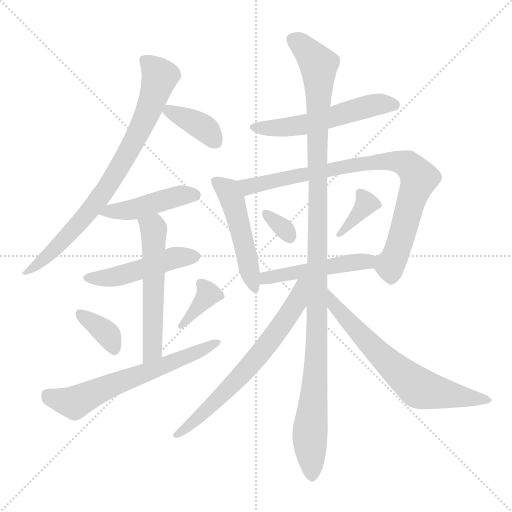
t = 0.00 s
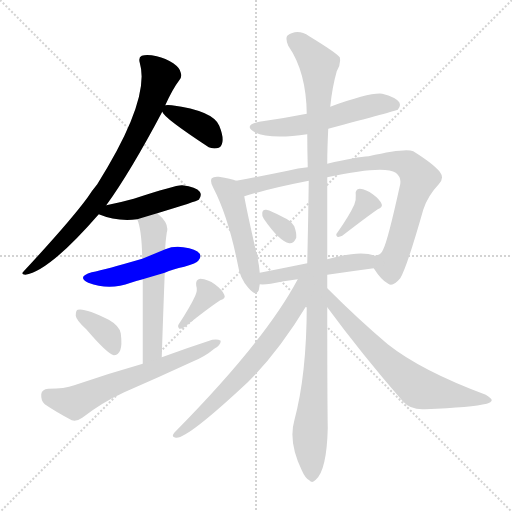
t = 2.39 s
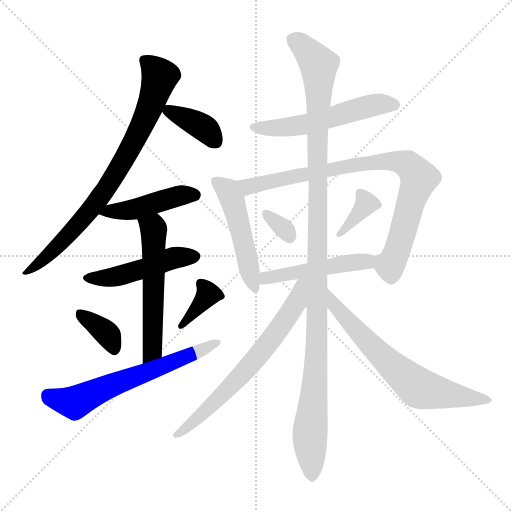
t = 4.79 s
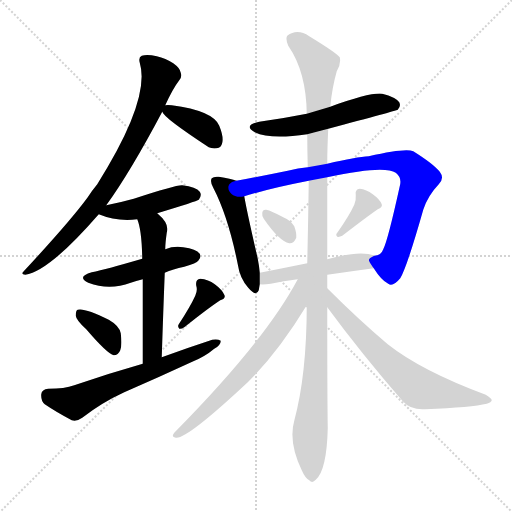
t = 7.18 s
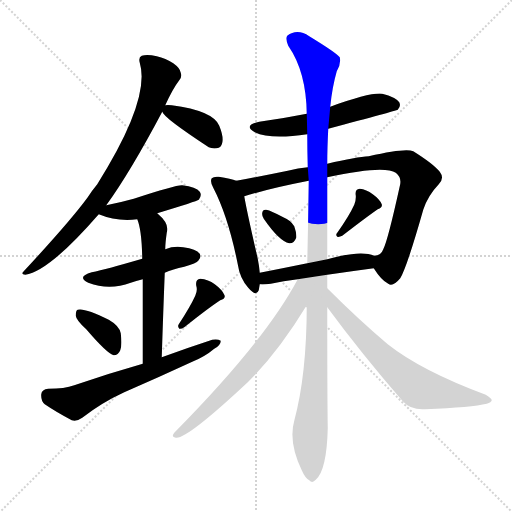
t = 9.57 s
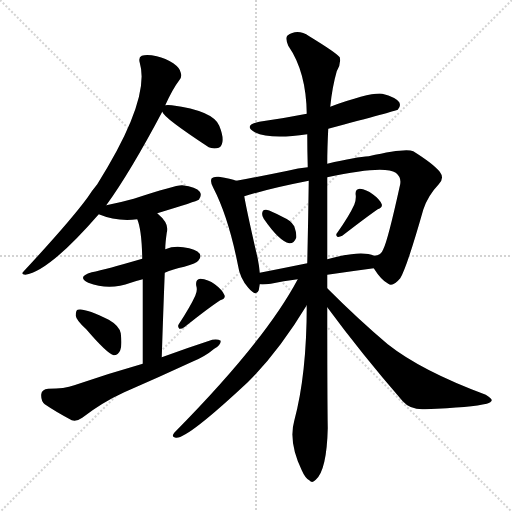
t = 11.96 s

The animated SVG that drew these frames (rendered in a browser with its animation timeline set to each time). Animation: 17 CSS @keyframes rules; one cycle of 11.96 s.

<svg version="1.1" viewBox="0 0 1024 1024" xmlns="http://www.w3.org/2000/svg">
  <g stroke="lightgray" stroke-dasharray="1,1" stroke-width="1" transform="scale(4, 4)">
    <line x1="0" y1="0" x2="256" y2="256"></line>
    <line x1="256" y1="0" x2="0" y2="256"></line>
    <line x1="128" y1="0" x2="128" y2="256"></line>
    <line x1="0" y1="128" x2="256" y2="128"></line>
  </g>
<g transform="scale(1, -1) translate(0, -900)">
   <style type="text/css">
    @keyframes keyframes0 {
      from {
       stroke: blue;
       stroke-dashoffset: 780;
       stroke-width: 128;
       }
       72% {
       animation-timing-function: step-end;
       stroke: blue;
       stroke-dashoffset: 0;
       stroke-width: 128;
       }
       to {
       stroke: black;
       stroke-width: 1024;
       }
       }
       #make-me-a-hanzi-animation-0 {
         animation: keyframes0 0.884766s both;
         animation-delay: 0.000000s;
         animation-timing-function: linear;
       }
    @keyframes keyframes1 {
      from {
       stroke: blue;
       stroke-dashoffset: 370;
       stroke-width: 128;
       }
       55% {
       animation-timing-function: step-end;
       stroke: blue;
       stroke-dashoffset: 0;
       stroke-width: 128;
       }
       to {
       stroke: black;
       stroke-width: 1024;
       }
       }
       #make-me-a-hanzi-animation-1 {
         animation: keyframes1 0.551107s both;
         animation-delay: 0.884766s;
         animation-timing-function: linear;
       }
    @keyframes keyframes2 {
      from {
       stroke: blue;
       stroke-dashoffset: 447;
       stroke-width: 128;
       }
       59% {
       animation-timing-function: step-end;
       stroke: blue;
       stroke-dashoffset: 0;
       stroke-width: 128;
       }
       to {
       stroke: black;
       stroke-width: 1024;
       }
       }
       #make-me-a-hanzi-animation-2 {
         animation: keyframes2 0.613770s both;
         animation-delay: 1.435872s;
         animation-timing-function: linear;
       }
    @keyframes keyframes3 {
      from {
       stroke: blue;
       stroke-dashoffset: 474;
       stroke-width: 128;
       }
       61% {
       animation-timing-function: step-end;
       stroke: blue;
       stroke-dashoffset: 0;
       stroke-width: 128;
       }
       to {
       stroke: black;
       stroke-width: 1024;
       }
       }
       #make-me-a-hanzi-animation-3 {
         animation: keyframes3 0.635742s both;
         animation-delay: 2.049642s;
         animation-timing-function: linear;
       }
    @keyframes keyframes4 {
      from {
       stroke: blue;
       stroke-dashoffset: 551;
       stroke-width: 128;
       }
       64% {
       animation-timing-function: step-end;
       stroke: blue;
       stroke-dashoffset: 0;
       stroke-width: 128;
       }
       to {
       stroke: black;
       stroke-width: 1024;
       }
       }
       #make-me-a-hanzi-animation-4 {
         animation: keyframes4 0.698405s both;
         animation-delay: 2.685384s;
         animation-timing-function: linear;
       }
    @keyframes keyframes5 {
      from {
       stroke: blue;
       stroke-dashoffset: 360;
       stroke-width: 128;
       }
       54% {
       animation-timing-function: step-end;
       stroke: blue;
       stroke-dashoffset: 0;
       stroke-width: 128;
       }
       to {
       stroke: black;
       stroke-width: 1024;
       }
       }
       #make-me-a-hanzi-animation-5 {
         animation: keyframes5 0.542969s both;
         animation-delay: 3.383789s;
         animation-timing-function: linear;
       }
    @keyframes keyframes6 {
      from {
       stroke: blue;
       stroke-dashoffset: 366;
       stroke-width: 128;
       }
       54% {
       animation-timing-function: step-end;
       stroke: blue;
       stroke-dashoffset: 0;
       stroke-width: 128;
       }
       to {
       stroke: black;
       stroke-width: 1024;
       }
       }
       #make-me-a-hanzi-animation-6 {
         animation: keyframes6 0.547852s both;
         animation-delay: 3.926758s;
         animation-timing-function: linear;
       }
    @keyframes keyframes7 {
      from {
       stroke: blue;
       stroke-dashoffset: 624;
       stroke-width: 128;
       }
       67% {
       animation-timing-function: step-end;
       stroke: blue;
       stroke-dashoffset: 0;
       stroke-width: 128;
       }
       to {
       stroke: black;
       stroke-width: 1024;
       }
       }
       #make-me-a-hanzi-animation-7 {
         animation: keyframes7 0.757812s both;
         animation-delay: 4.474609s;
         animation-timing-function: linear;
       }
    @keyframes keyframes8 {
      from {
       stroke: blue;
       stroke-dashoffset: 542;
       stroke-width: 128;
       }
       64% {
       animation-timing-function: step-end;
       stroke: blue;
       stroke-dashoffset: 0;
       stroke-width: 128;
       }
       to {
       stroke: black;
       stroke-width: 1024;
       }
       }
       #make-me-a-hanzi-animation-8 {
         animation: keyframes8 0.691081s both;
         animation-delay: 5.232422s;
         animation-timing-function: linear;
       }
    @keyframes keyframes9 {
      from {
       stroke: blue;
       stroke-dashoffset: 489;
       stroke-width: 128;
       }
       61% {
       animation-timing-function: step-end;
       stroke: blue;
       stroke-dashoffset: 0;
       stroke-width: 128;
       }
       to {
       stroke: black;
       stroke-width: 1024;
       }
       }
       #make-me-a-hanzi-animation-9 {
         animation: keyframes9 0.647949s both;
         animation-delay: 5.923503s;
         animation-timing-function: linear;
       }
    @keyframes keyframes10 {
      from {
       stroke: blue;
       stroke-dashoffset: 843;
       stroke-width: 128;
       }
       73% {
       animation-timing-function: step-end;
       stroke: blue;
       stroke-dashoffset: 0;
       stroke-width: 128;
       }
       to {
       stroke: black;
       stroke-width: 1024;
       }
       }
       #make-me-a-hanzi-animation-10 {
         animation: keyframes10 0.936035s both;
         animation-delay: 6.571452s;
         animation-timing-function: linear;
       }
    @keyframes keyframes11 {
      from {
       stroke: blue;
       stroke-dashoffset: 319;
       stroke-width: 128;
       }
       51% {
       animation-timing-function: step-end;
       stroke: blue;
       stroke-dashoffset: 0;
       stroke-width: 128;
       }
       to {
       stroke: black;
       stroke-width: 1024;
       }
       }
       #make-me-a-hanzi-animation-11 {
         animation: keyframes11 0.509603s both;
         animation-delay: 7.507487s;
         animation-timing-function: linear;
       }
    @keyframes keyframes12 {
      from {
       stroke: blue;
       stroke-dashoffset: 358;
       stroke-width: 128;
       }
       54% {
       animation-timing-function: step-end;
       stroke: blue;
       stroke-dashoffset: 0;
       stroke-width: 128;
       }
       to {
       stroke: black;
       stroke-width: 1024;
       }
       }
       #make-me-a-hanzi-animation-12 {
         animation: keyframes12 0.541341s both;
         animation-delay: 8.017090s;
         animation-timing-function: linear;
       }
    @keyframes keyframes13 {
      from {
       stroke: blue;
       stroke-dashoffset: 478;
       stroke-width: 128;
       }
       61% {
       animation-timing-function: step-end;
       stroke: blue;
       stroke-dashoffset: 0;
       stroke-width: 128;
       }
       to {
       stroke: black;
       stroke-width: 1024;
       }
       }
       #make-me-a-hanzi-animation-13 {
         animation: keyframes13 0.638997s both;
         animation-delay: 8.558431s;
         animation-timing-function: linear;
       }
    @keyframes keyframes14 {
      from {
       stroke: blue;
       stroke-dashoffset: 1149;
       stroke-width: 128;
       }
       79% {
       animation-timing-function: step-end;
       stroke: blue;
       stroke-dashoffset: 0;
       stroke-width: 128;
       }
       to {
       stroke: black;
       stroke-width: 1024;
       }
       }
       #make-me-a-hanzi-animation-14 {
         animation: keyframes14 1.185059s both;
         animation-delay: 9.197428s;
         animation-timing-function: linear;
       }
    @keyframes keyframes15 {
      from {
       stroke: blue;
       stroke-dashoffset: 662;
       stroke-width: 128;
       }
       68% {
       animation-timing-function: step-end;
       stroke: blue;
       stroke-dashoffset: 0;
       stroke-width: 128;
       }
       to {
       stroke: black;
       stroke-width: 1024;
       }
       }
       #make-me-a-hanzi-animation-15 {
         animation: keyframes15 0.788737s both;
         animation-delay: 10.382487s;
         animation-timing-function: linear;
       }
    @keyframes keyframes16 {
      from {
       stroke: blue;
       stroke-dashoffset: 664;
       stroke-width: 128;
       }
       68% {
       animation-timing-function: step-end;
       stroke: blue;
       stroke-dashoffset: 0;
       stroke-width: 128;
       }
       to {
       stroke: black;
       stroke-width: 1024;
       }
       }
       #make-me-a-hanzi-animation-16 {
         animation: keyframes16 0.790365s both;
         animation-delay: 11.171224s;
         animation-timing-function: linear;
       }
</style>
<path d="M 212.5 489.5 Q 260.5 555.5 324.5 676.5 L 330.5 689.5 Q 345.5 722.5 358.5 739.5 Q 364.5 745.5 361.5 754.5 Q 360.5 763.5 346.5 773.5 Q 331.5 783.5 313.5 787.5 Q 294.5 791.5 283.5 788.5 Q 276.5 785.5 279.5 774.5 Q 301.5 701.5 194.5 531.5 Q 184.5 519.5 175.5 505.5 Q 139.5 456.5 47.5 357.5 Q 40.5 351.5 50.5 350.5 Q 98.5 357.5 197.5 471.5 L 212.5 489.5 Z" fill="lightgray"></path> 
<path d="M 324.5 676.5 Q 327.5 664.5 417.5 605.5 Q 423.5 602.5 433.5 603.5 Q 442.5 604.5 444.5 614.5 Q 447.5 626.5 438.5 648.5 Q 426.5 678.5 343.5 689.5 Q 334.5 690.5 330.5 689.5 C 317.5 688.5 317.5 688.5 324.5 676.5 Z" fill="lightgray"></path> 
<path d="M 314.5 473.5 Q 393.5 497.5 397.5 500.5 Q 404.5 509.5 399.5 516.5 Q 392.5 526.5 364.5 529.5 Q 352.5 530.5 267.5 502.5 Q 242.5 495.5 212.5 489.5 C 183.5 483.5 172.5 481.5 197.5 471.5 Q 233.5 456.5 274.5 461.5 L 314.5 473.5 Z" fill="lightgray"></path> 
<path d="M 329.5 354.5 Q 345.5 361.5 368.5 366.5 Q 393.5 373.5 396.5 378.5 Q 403.5 385.5 399.5 392.5 Q 392.5 402.5 366.5 405.5 Q 347.5 408.5 330.5 401.5 L 284.5 382.5 Q 212.5 361.5 183.5 355.5 Q 152.5 346.5 176.5 334.5 Q 218.5 318.5 261.5 334.5 Q 271.5 338.5 285.5 341.5 L 329.5 354.5 Z" fill="lightgray"></path> 
<path d="M 323.5 185.5 Q 326.5 278.5 329.5 354.5 L 330.5 401.5 Q 330.5 413.5 333.5 434.5 Q 339.5 452.5 315.5 472.5 L 314.5 473.5 C 292.5 493.5 264.5 489.5 274.5 461.5 Q 283.5 440.5 284.5 382.5 L 285.5 341.5 Q 285.5 281.5 285.5 172.5 C 285.5 142.5 322.5 155.5 323.5 185.5 Z" fill="lightgray"></path> 
<path d="M 172.5 241.5 Q 214.5 192.5 227.5 189.5 Q 236.5 189.5 240.5 199.5 Q 244.5 209.5 241.5 233.5 Q 238.5 248.5 217.5 260.5 Q 169.5 284.5 155.5 280.5 Q 151.5 279.5 151.5 268.5 Q 152.5 259.5 172.5 241.5 Z" fill="lightgray"></path> 
<path d="M 390.5 308.5 Q 380.5 286.5 357.5 251.5 Q 354.5 247.5 358.5 242.5 Q 362.5 241.5 368.5 245.5 Q 417.5 284.5 440.5 299.5 Q 452.5 303.5 448.5 310.5 Q 444.5 320.5 429.5 331.5 Q 416.5 341.5 400.5 342.5 Q 390.5 341.5 392.5 328.5 Q 395.5 319.5 390.5 308.5 Z" fill="lightgray"></path> 
<path d="M 285.5 172.5 Q 218.5 153.5 148.5 129.5 Q 129.5 122.5 96.5 122.5 Q 83.5 121.5 82.5 111.5 Q 81.5 98.5 89.5 91.5 Q 111.5 76.5 143.5 59.5 Q 153.5 56.5 164.5 64.5 Q 204.5 95.5 248.5 115.5 Q 317.5 145.5 384.5 176.5 Q 409.5 186.5 428.5 202.5 Q 441.5 209.5 441.5 218.5 Q 435.5 222.5 424.5 220.5 Q 375.5 204.5 323.5 185.5 L 285.5 172.5 Z" fill="lightgray"></path> 
<path d="M 656.5 642.5 Q 791.5 678.5 795.5 680.5 Q 802.5 687.5 798.5 695.5 Q 791.5 705.5 764.5 712.5 Q 740.5 715.5 660.5 686.5 L 613.5 672.5 Q 568.5 663.5 518.5 656.5 Q 485.5 649.5 509.5 635.5 Q 540.5 620.5 614.5 631.5 L 656.5 642.5 Z" fill="lightgray"></path> 
<path d="M 472.5 538.5 Q 462.5 542.5 437.5 546.5 Q 427.5 547.5 423.5 543.5 Q 419.5 537.5 426.5 524.5 Q 456.5 466.5 475.5 371.5 Q 479.5 343.5 496.5 324.5 Q 512.5 305.5 517.5 319.5 L 519.5 331.5 L 519.5 354.5 Q 518.5 367.5 515.5 382.5 Q 494.5 473.5 488.5 507.5 C 483.5 534.5 483.5 534.5 472.5 538.5 Z" fill="lightgray"></path> 
<path d="M 747.5 363.5 Q 762.5 339.5 776.5 332.5 Q 785.5 325.5 800.5 343.5 Q 813.5 364.5 846.5 480.5 Q 855.5 508.5 877.5 531.5 Q 889.5 543.5 879.5 556.5 Q 866.5 572.5 826.5 597.5 Q 811.5 604.5 737.5 587.5 Q 713.5 586.5 654.5 572.5 L 615.5 565.5 Q 596.5 564.5 575.5 558.5 Q 517.5 546.5 472.5 538.5 C 442.5 533.5 459.5 499.5 488.5 507.5 Q 540.5 523.5 617.5 538.5 L 654.5 545.5 Q 768.5 570.5 791.5 554.5 Q 804.5 544.5 799.5 527.5 Q 775.5 418.5 766.5 401.5 Q 762.5 389.5 748.5 388.5 C 734.5 381.5 734.5 381.5 747.5 363.5 Z" fill="lightgray"></path> 
<path d="M 527.5 462.5 Q 558.5 417.5 578.5 413.5 Q 587.5 412.5 592.5 424.5 Q 593.5 433.5 588.5 447.5 Q 581.5 459.5 566.5 465.5 Q 542.5 478.5 532.5 480.5 Q 525.5 481.5 524.5 474.5 Q 523.5 468.5 527.5 462.5 Z" fill="lightgray"></path> 
<path d="M 708.5 490.5 Q 698.5 468.5 674.5 434.5 Q 670.5 430.5 674.5 426.5 Q 678.5 425.5 684.5 428.5 Q 732.5 465.5 755.5 481.5 Q 765.5 485.5 763.5 491.5 Q 759.5 501.5 745.5 511.5 Q 732.5 521.5 719.5 522.5 Q 709.5 521.5 711.5 509.5 Q 712.5 500.5 708.5 490.5 Z" fill="lightgray"></path> 
<path d="M 654.5 350.5 Q 702.5 357.5 747.5 363.5 C 777.5 367.5 776.5 378.5 748.5 388.5 Q 721.5 400.5 654.5 381.5 L 614.5 373.5 Q 565.5 363.5 519.5 354.5 C 490.5 348.5 489.5 332.5 519.5 331.5 Q 526.5 330.5 541.5 332.5 Q 566.5 338.5 595.5 341.5 L 654.5 350.5 Z" fill="lightgray"></path> 
<path d="M 654.5 323.5 Q 654.5 336.5 654.5 350.5 L 654.5 381.5 Q 654.5 457.5 654.5 545.5 L 654.5 572.5 Q 654.5 603.5 656.5 642.5 L 660.5 686.5 Q 664.5 726.5 673.5 757.5 Q 682.5 772.5 679.5 785.5 Q 672.5 794.5 618.5 827.5 Q 594.5 843.5 574.5 828.5 Q 570.5 822.5 576.5 808.5 Q 612.5 756.5 613.5 672.5 L 614.5 631.5 Q 614.5 600.5 615.5 565.5 L 617.5 538.5 Q 616.5 459.5 614.5 373.5 L 613.5 289.5 Q 613.5 151.5 588.5 58.5 Q 576.5 16.5 603.5 -40.5 Q 610.5 -56.5 618.5 -60.5 Q 624.5 -67.5 631.5 -59.5 Q 653.5 -40.5 655.5 43.5 Q 654.5 103.5 654.5 285.5 L 654.5 323.5 Z" fill="lightgray"></path> 
<path d="M 595.5 341.5 Q 529.5 217.5 348.5 34.5 Q 341.5 25.5 351.5 24.5 Q 372.5 20.5 495.5 135.5 Q 556.5 195.5 613.5 289.5 C 653.5 354.5 609.5 367.5 595.5 341.5 Z" fill="lightgray"></path> 
<path d="M 654.5 285.5 Q 721.5 194.5 805.5 97.5 Q 821.5 79.5 850.5 81.5 Q 944.5 85.5 973.5 92.5 Q 982.5 95.5 983.5 99.5 Q 983.5 103.5 971.5 110.5 Q 842.5 158.5 775.5 211.5 Q 717.5 260.5 654.5 323.5 C 633.5 344.5 636.5 309.5 654.5 285.5 Z" fill="lightgray"></path> 
      <clipPath id="make-me-a-hanzi-clip-0">
      <path d="M 212.5 489.5 Q 260.5 555.5 324.5 676.5 L 330.5 689.5 Q 345.5 722.5 358.5 739.5 Q 364.5 745.5 361.5 754.5 Q 360.5 763.5 346.5 773.5 Q 331.5 783.5 313.5 787.5 Q 294.5 791.5 283.5 788.5 Q 276.5 785.5 279.5 774.5 Q 301.5 701.5 194.5 531.5 Q 184.5 519.5 175.5 505.5 Q 139.5 456.5 47.5 357.5 Q 40.5 351.5 50.5 350.5 Q 98.5 357.5 197.5 471.5 L 212.5 489.5 Z" fill="lightgray"></path>
      </clipPath>
      <path clip-path="url(#make-me-a-hanzi-clip-0)" d="M 290.5 778.5 L 319.5 747.5 L 303.5 694.5 L 267.5 614.5 L 214.5 525.5 L 161.5 455.5 L 97.5 389.5 L 53.5 355.5 " fill="none" id="make-me-a-hanzi-animation-0" stroke-dasharray="652 1304" stroke-linecap="round"></path>

      <clipPath id="make-me-a-hanzi-clip-1">
      <path d="M 324.5 676.5 Q 327.5 664.5 417.5 605.5 Q 423.5 602.5 433.5 603.5 Q 442.5 604.5 444.5 614.5 Q 447.5 626.5 438.5 648.5 Q 426.5 678.5 343.5 689.5 Q 334.5 690.5 330.5 689.5 C 317.5 688.5 317.5 688.5 324.5 676.5 Z" fill="lightgray"></path>
      </clipPath>
      <path clip-path="url(#make-me-a-hanzi-clip-1)" d="M 334.5 679.5 L 406.5 644.5 L 429.5 619.5 " fill="none" id="make-me-a-hanzi-animation-1" stroke-dasharray="242 484" stroke-linecap="round"></path>

      <clipPath id="make-me-a-hanzi-clip-2">
      <path d="M 314.5 473.5 Q 393.5 497.5 397.5 500.5 Q 404.5 509.5 399.5 516.5 Q 392.5 526.5 364.5 529.5 Q 352.5 530.5 267.5 502.5 Q 242.5 495.5 212.5 489.5 C 183.5 483.5 172.5 481.5 197.5 471.5 Q 233.5 456.5 274.5 461.5 L 314.5 473.5 Z" fill="lightgray"></path>
      </clipPath>
      <path clip-path="url(#make-me-a-hanzi-clip-2)" d="M 205.5 472.5 L 275.5 482.5 L 363.5 509.5 L 391.5 508.5 " fill="none" id="make-me-a-hanzi-animation-2" stroke-dasharray="319 638" stroke-linecap="round"></path>

      <clipPath id="make-me-a-hanzi-clip-3">
      <path d="M 329.5 354.5 Q 345.5 361.5 368.5 366.5 Q 393.5 373.5 396.5 378.5 Q 403.5 385.5 399.5 392.5 Q 392.5 402.5 366.5 405.5 Q 347.5 408.5 330.5 401.5 L 284.5 382.5 Q 212.5 361.5 183.5 355.5 Q 152.5 346.5 176.5 334.5 Q 218.5 318.5 261.5 334.5 Q 271.5 338.5 285.5 341.5 L 329.5 354.5 Z" fill="lightgray"></path>
      </clipPath>
      <path clip-path="url(#make-me-a-hanzi-clip-3)" d="M 177.5 345.5 L 236.5 347.5 L 350.5 384.5 L 389.5 387.5 " fill="none" id="make-me-a-hanzi-animation-3" stroke-dasharray="346 692" stroke-linecap="round"></path>

      <clipPath id="make-me-a-hanzi-clip-4">
      <path d="M 323.5 185.5 Q 326.5 278.5 329.5 354.5 L 330.5 401.5 Q 330.5 413.5 333.5 434.5 Q 339.5 452.5 315.5 472.5 L 314.5 473.5 C 292.5 493.5 264.5 489.5 274.5 461.5 Q 283.5 440.5 284.5 382.5 L 285.5 341.5 Q 285.5 281.5 285.5 172.5 C 285.5 142.5 322.5 155.5 323.5 185.5 Z" fill="lightgray"></path>
      </clipPath>
      <path clip-path="url(#make-me-a-hanzi-clip-4)" d="M 282.5 458.5 L 307.5 441.5 L 305.5 211.5 L 300.5 191.5 L 289.5 182.5 " fill="none" id="make-me-a-hanzi-animation-4" stroke-dasharray="423 846" stroke-linecap="round"></path>

      <clipPath id="make-me-a-hanzi-clip-5">
      <path d="M 172.5 241.5 Q 214.5 192.5 227.5 189.5 Q 236.5 189.5 240.5 199.5 Q 244.5 209.5 241.5 233.5 Q 238.5 248.5 217.5 260.5 Q 169.5 284.5 155.5 280.5 Q 151.5 279.5 151.5 268.5 Q 152.5 259.5 172.5 241.5 Z" fill="lightgray"></path>
      </clipPath>
      <path clip-path="url(#make-me-a-hanzi-clip-5)" d="M 159.5 272.5 L 217.5 229.5 L 228.5 199.5 " fill="none" id="make-me-a-hanzi-animation-5" stroke-dasharray="232 464" stroke-linecap="round"></path>

      <clipPath id="make-me-a-hanzi-clip-6">
      <path d="M 390.5 308.5 Q 380.5 286.5 357.5 251.5 Q 354.5 247.5 358.5 242.5 Q 362.5 241.5 368.5 245.5 Q 417.5 284.5 440.5 299.5 Q 452.5 303.5 448.5 310.5 Q 444.5 320.5 429.5 331.5 Q 416.5 341.5 400.5 342.5 Q 390.5 341.5 392.5 328.5 Q 395.5 319.5 390.5 308.5 Z" fill="lightgray"></path>
      </clipPath>
      <path clip-path="url(#make-me-a-hanzi-clip-6)" d="M 401.5 332.5 L 416.5 311.5 L 362.5 247.5 " fill="none" id="make-me-a-hanzi-animation-6" stroke-dasharray="238 476" stroke-linecap="round"></path>

      <clipPath id="make-me-a-hanzi-clip-7">
      <path d="M 285.5 172.5 Q 218.5 153.5 148.5 129.5 Q 129.5 122.5 96.5 122.5 Q 83.5 121.5 82.5 111.5 Q 81.5 98.5 89.5 91.5 Q 111.5 76.5 143.5 59.5 Q 153.5 56.5 164.5 64.5 Q 204.5 95.5 248.5 115.5 Q 317.5 145.5 384.5 176.5 Q 409.5 186.5 428.5 202.5 Q 441.5 209.5 441.5 218.5 Q 435.5 222.5 424.5 220.5 Q 375.5 204.5 323.5 185.5 L 285.5 172.5 Z" fill="lightgray"></path>
      </clipPath>
      <path clip-path="url(#make-me-a-hanzi-clip-7)" d="M 95.5 109.5 L 148.5 94.5 L 209.5 124.5 L 436.5 215.5 " fill="none" id="make-me-a-hanzi-animation-7" stroke-dasharray="496 992" stroke-linecap="round"></path>

      <clipPath id="make-me-a-hanzi-clip-8">
      <path d="M 656.5 642.5 Q 791.5 678.5 795.5 680.5 Q 802.5 687.5 798.5 695.5 Q 791.5 705.5 764.5 712.5 Q 740.5 715.5 660.5 686.5 L 613.5 672.5 Q 568.5 663.5 518.5 656.5 Q 485.5 649.5 509.5 635.5 Q 540.5 620.5 614.5 631.5 L 656.5 642.5 Z" fill="lightgray"></path>
      </clipPath>
      <path clip-path="url(#make-me-a-hanzi-clip-8)" d="M 511.5 647.5 L 552.5 643.5 L 601.5 648.5 L 753.5 691.5 L 791.5 689.5 " fill="none" id="make-me-a-hanzi-animation-8" stroke-dasharray="414 828" stroke-linecap="round"></path>

      <clipPath id="make-me-a-hanzi-clip-9">
      <path d="M 472.5 538.5 Q 462.5 542.5 437.5 546.5 Q 427.5 547.5 423.5 543.5 Q 419.5 537.5 426.5 524.5 Q 456.5 466.5 475.5 371.5 Q 479.5 343.5 496.5 324.5 Q 512.5 305.5 517.5 319.5 L 519.5 331.5 L 519.5 354.5 Q 518.5 367.5 515.5 382.5 Q 494.5 473.5 488.5 507.5 C 483.5 534.5 483.5 534.5 472.5 538.5 Z" fill="lightgray"></path>
      </clipPath>
      <path clip-path="url(#make-me-a-hanzi-clip-9)" d="M 431.5 538.5 L 453.5 521.5 L 465.5 498.5 L 507.5 324.5 " fill="none" id="make-me-a-hanzi-animation-9" stroke-dasharray="361 722" stroke-linecap="round"></path>

      <clipPath id="make-me-a-hanzi-clip-10">
      <path d="M 747.5 363.5 Q 762.5 339.5 776.5 332.5 Q 785.5 325.5 800.5 343.5 Q 813.5 364.5 846.5 480.5 Q 855.5 508.5 877.5 531.5 Q 889.5 543.5 879.5 556.5 Q 866.5 572.5 826.5 597.5 Q 811.5 604.5 737.5 587.5 Q 713.5 586.5 654.5 572.5 L 615.5 565.5 Q 596.5 564.5 575.5 558.5 Q 517.5 546.5 472.5 538.5 C 442.5 533.5 459.5 499.5 488.5 507.5 Q 540.5 523.5 617.5 538.5 L 654.5 545.5 Q 768.5 570.5 791.5 554.5 Q 804.5 544.5 799.5 527.5 Q 775.5 418.5 766.5 401.5 Q 762.5 389.5 748.5 388.5 C 734.5 381.5 734.5 381.5 747.5 363.5 Z" fill="lightgray"></path>
      </clipPath>
      <path clip-path="url(#make-me-a-hanzi-clip-10)" d="M 479.5 535.5 L 502.5 527.5 L 751.5 577.5 L 791.5 577.5 L 816.5 570.5 L 837.5 543.5 L 801.5 418.5 L 779.5 369.5 L 757.5 381.5 " fill="none" id="make-me-a-hanzi-animation-10" stroke-dasharray="715 1430" stroke-linecap="round"></path>

      <clipPath id="make-me-a-hanzi-clip-11">
      <path d="M 527.5 462.5 Q 558.5 417.5 578.5 413.5 Q 587.5 412.5 592.5 424.5 Q 593.5 433.5 588.5 447.5 Q 581.5 459.5 566.5 465.5 Q 542.5 478.5 532.5 480.5 Q 525.5 481.5 524.5 474.5 Q 523.5 468.5 527.5 462.5 Z" fill="lightgray"></path>
      </clipPath>
      <path clip-path="url(#make-me-a-hanzi-clip-11)" d="M 533.5 470.5 L 564.5 446.5 L 578.5 427.5 " fill="none" id="make-me-a-hanzi-animation-11" stroke-dasharray="191 382" stroke-linecap="round"></path>

      <clipPath id="make-me-a-hanzi-clip-12">
      <path d="M 708.5 490.5 Q 698.5 468.5 674.5 434.5 Q 670.5 430.5 674.5 426.5 Q 678.5 425.5 684.5 428.5 Q 732.5 465.5 755.5 481.5 Q 765.5 485.5 763.5 491.5 Q 759.5 501.5 745.5 511.5 Q 732.5 521.5 719.5 522.5 Q 709.5 521.5 711.5 509.5 Q 712.5 500.5 708.5 490.5 Z" fill="lightgray"></path>
      </clipPath>
      <path clip-path="url(#make-me-a-hanzi-clip-12)" d="M 723.5 511.5 L 730.5 488.5 L 678.5 430.5 " fill="none" id="make-me-a-hanzi-animation-12" stroke-dasharray="230 460" stroke-linecap="round"></path>

      <clipPath id="make-me-a-hanzi-clip-13">
      <path d="M 654.5 350.5 Q 702.5 357.5 747.5 363.5 C 777.5 367.5 776.5 378.5 748.5 388.5 Q 721.5 400.5 654.5 381.5 L 614.5 373.5 Q 565.5 363.5 519.5 354.5 C 490.5 348.5 489.5 332.5 519.5 331.5 Q 526.5 330.5 541.5 332.5 Q 566.5 338.5 595.5 341.5 L 654.5 350.5 Z" fill="lightgray"></path>
      </clipPath>
      <path clip-path="url(#make-me-a-hanzi-clip-13)" d="M 524.5 337.5 L 555.5 349.5 L 741.5 382.5 " fill="none" id="make-me-a-hanzi-animation-13" stroke-dasharray="350 700" stroke-linecap="round"></path>

      <clipPath id="make-me-a-hanzi-clip-14">
      <path d="M 654.5 323.5 Q 654.5 336.5 654.5 350.5 L 654.5 381.5 Q 654.5 457.5 654.5 545.5 L 654.5 572.5 Q 654.5 603.5 656.5 642.5 L 660.5 686.5 Q 664.5 726.5 673.5 757.5 Q 682.5 772.5 679.5 785.5 Q 672.5 794.5 618.5 827.5 Q 594.5 843.5 574.5 828.5 Q 570.5 822.5 576.5 808.5 Q 612.5 756.5 613.5 672.5 L 614.5 631.5 Q 614.5 600.5 615.5 565.5 L 617.5 538.5 Q 616.5 459.5 614.5 373.5 L 613.5 289.5 Q 613.5 151.5 588.5 58.5 Q 576.5 16.5 603.5 -40.5 Q 610.5 -56.5 618.5 -60.5 Q 624.5 -67.5 631.5 -59.5 Q 653.5 -40.5 655.5 43.5 Q 654.5 103.5 654.5 285.5 L 654.5 323.5 Z" fill="lightgray"></path>
      </clipPath>
      <path clip-path="url(#make-me-a-hanzi-clip-14)" d="M 585.5 822.5 L 614.5 799.5 L 637.5 770.5 L 635.5 252.5 L 619.5 27.5 L 624.5 -47.5 " fill="none" id="make-me-a-hanzi-animation-14" stroke-dasharray="1021 2042" stroke-linecap="round"></path>

      <clipPath id="make-me-a-hanzi-clip-15">
      <path d="M 595.5 341.5 Q 529.5 217.5 348.5 34.5 Q 341.5 25.5 351.5 24.5 Q 372.5 20.5 495.5 135.5 Q 556.5 195.5 613.5 289.5 C 653.5 354.5 609.5 367.5 595.5 341.5 Z" fill="lightgray"></path>
      </clipPath>
      <path clip-path="url(#make-me-a-hanzi-clip-15)" d="M 610.5 337.5 L 602.5 331.5 L 583.5 279.5 L 512.5 183.5 L 439.5 103.5 L 353.5 30.5 " fill="none" id="make-me-a-hanzi-animation-15" stroke-dasharray="534 1068" stroke-linecap="round"></path>

      <clipPath id="make-me-a-hanzi-clip-16">
      <path d="M 654.5 285.5 Q 721.5 194.5 805.5 97.5 Q 821.5 79.5 850.5 81.5 Q 944.5 85.5 973.5 92.5 Q 982.5 95.5 983.5 99.5 Q 983.5 103.5 971.5 110.5 Q 842.5 158.5 775.5 211.5 Q 717.5 260.5 654.5 323.5 C 633.5 344.5 636.5 309.5 654.5 285.5 Z" fill="lightgray"></path>
      </clipPath>
      <path clip-path="url(#make-me-a-hanzi-clip-16)" d="M 659.5 317.5 L 666.5 291.5 L 707.5 244.5 L 770.5 180.5 L 838.5 123.5 L 976.5 98.5 " fill="none" id="make-me-a-hanzi-animation-16" stroke-dasharray="536 1072" stroke-linecap="round"></path>

</g>
</svg>
